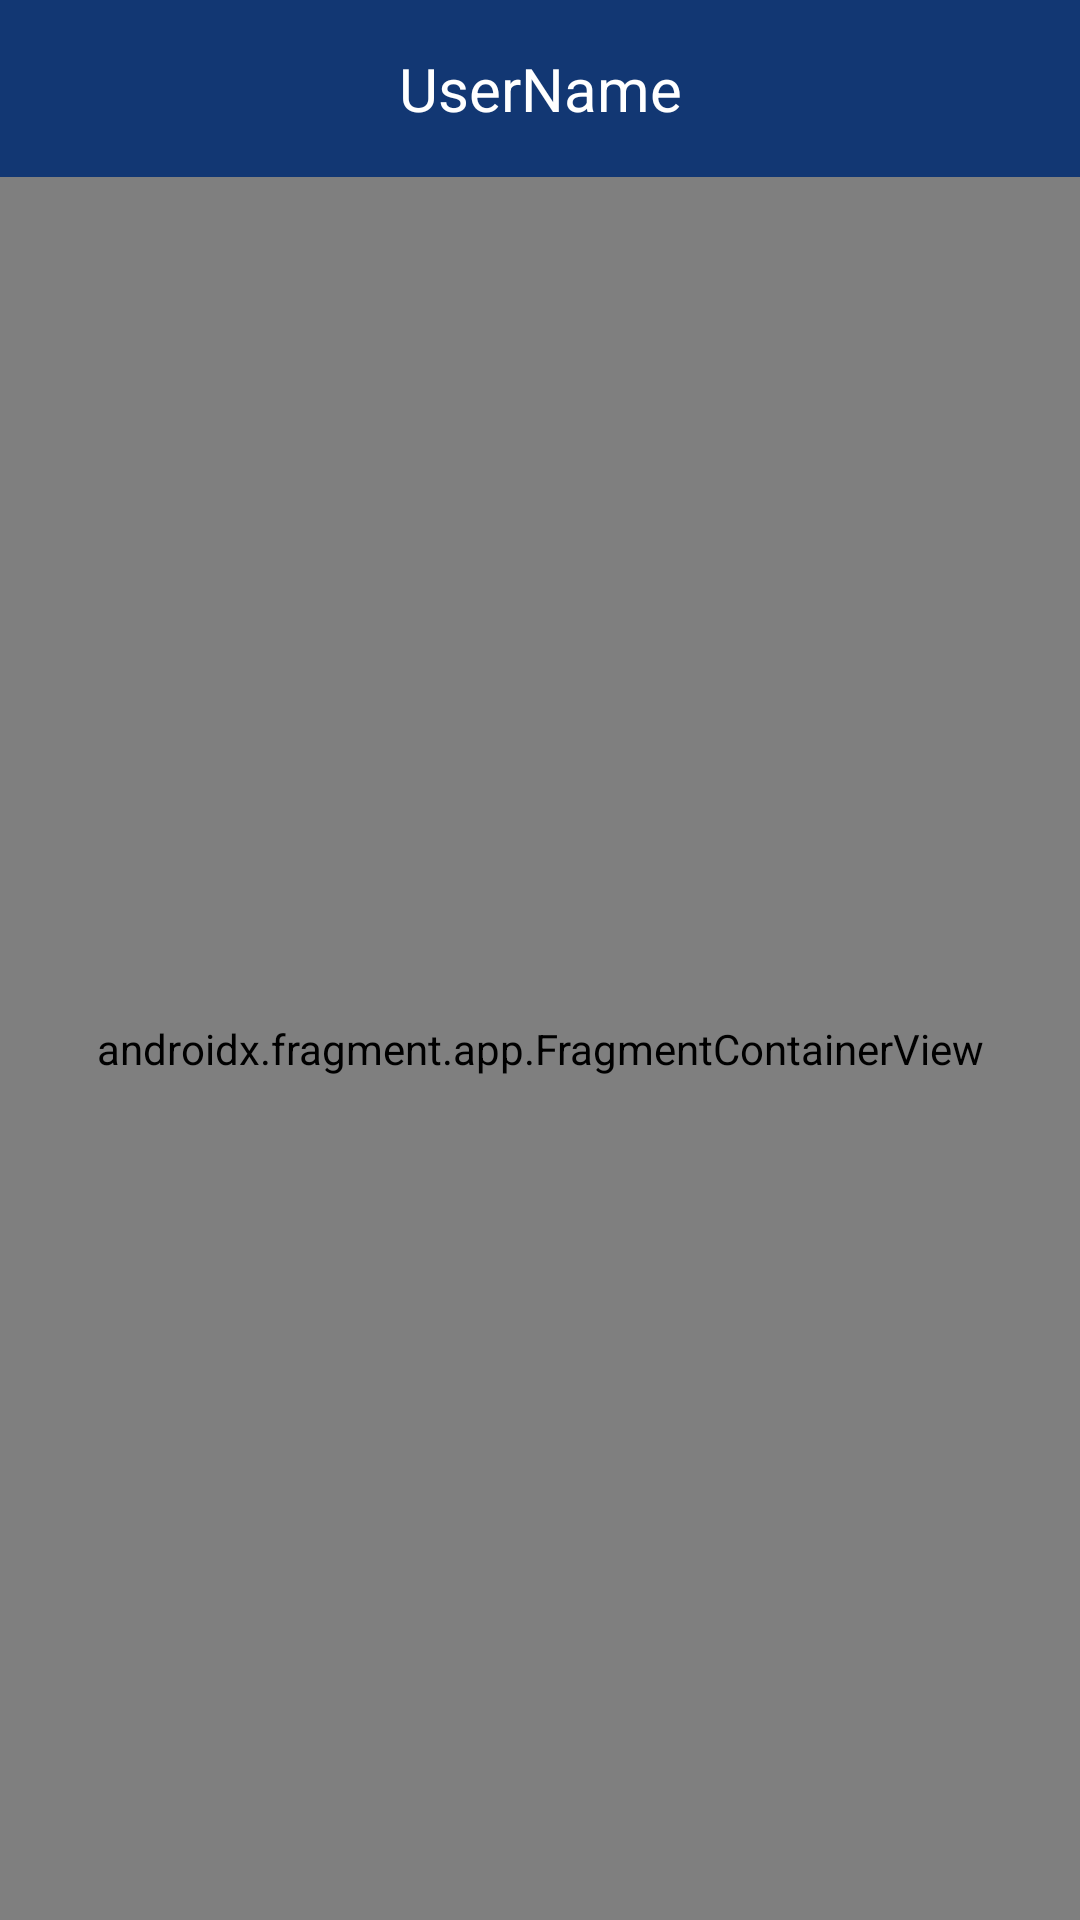

Android layout source for this screen:
<!-- AndroidManifest.xml: application theme Theme.Shoppingcart -->
<!-- res/layout/fragment_main_screen.xml -->
<?xml version="1.0" encoding="utf-8"?>
<LinearLayout xmlns:android="http://schemas.android.com/apk/res/android"
    xmlns:tools="http://schemas.android.com/tools"
    android:layout_width="match_parent"
    android:layout_height="match_parent"
    android:orientation="vertical"
    tools:context=".fragments.MainScreenFragment">

    
    <TextView
        android:id="@+id/textViewUserName"
        android:layout_width="match_parent"
        android:layout_height="wrap_content"
        android:text="UserName"
        android:textSize="20sp"
        android:textColor="@color/white"
        android:background="#123773"
        android:gravity="center"
        android:padding="16dp" />

    
    <androidx.fragment.app.FragmentContainerView
        android:id="@+id/fragmentContainerViewMain"
        android:name="com.dorontayar.shoppingcart.fragments.ProductsFragment"
        android:layout_width="match_parent"
        android:layout_height="0dp"
        android:layout_weight="1" />


</LinearLayout>
<!-- resources referenced by this layout -->
<resources>
  <style name="Theme.Shoppingcart" parent="Base.Theme.Shoppingcart" />
  <style name="Base.Theme.Shoppingcart" parent="Theme.Material3.DayNight.NoActionBar">
          
          
      </style>
  <!-- not gathered from this repository: default colours our renderer supplied (Android Studio template values) -->
  <color name="white">#FFFFFFFF</color>
</resources>
